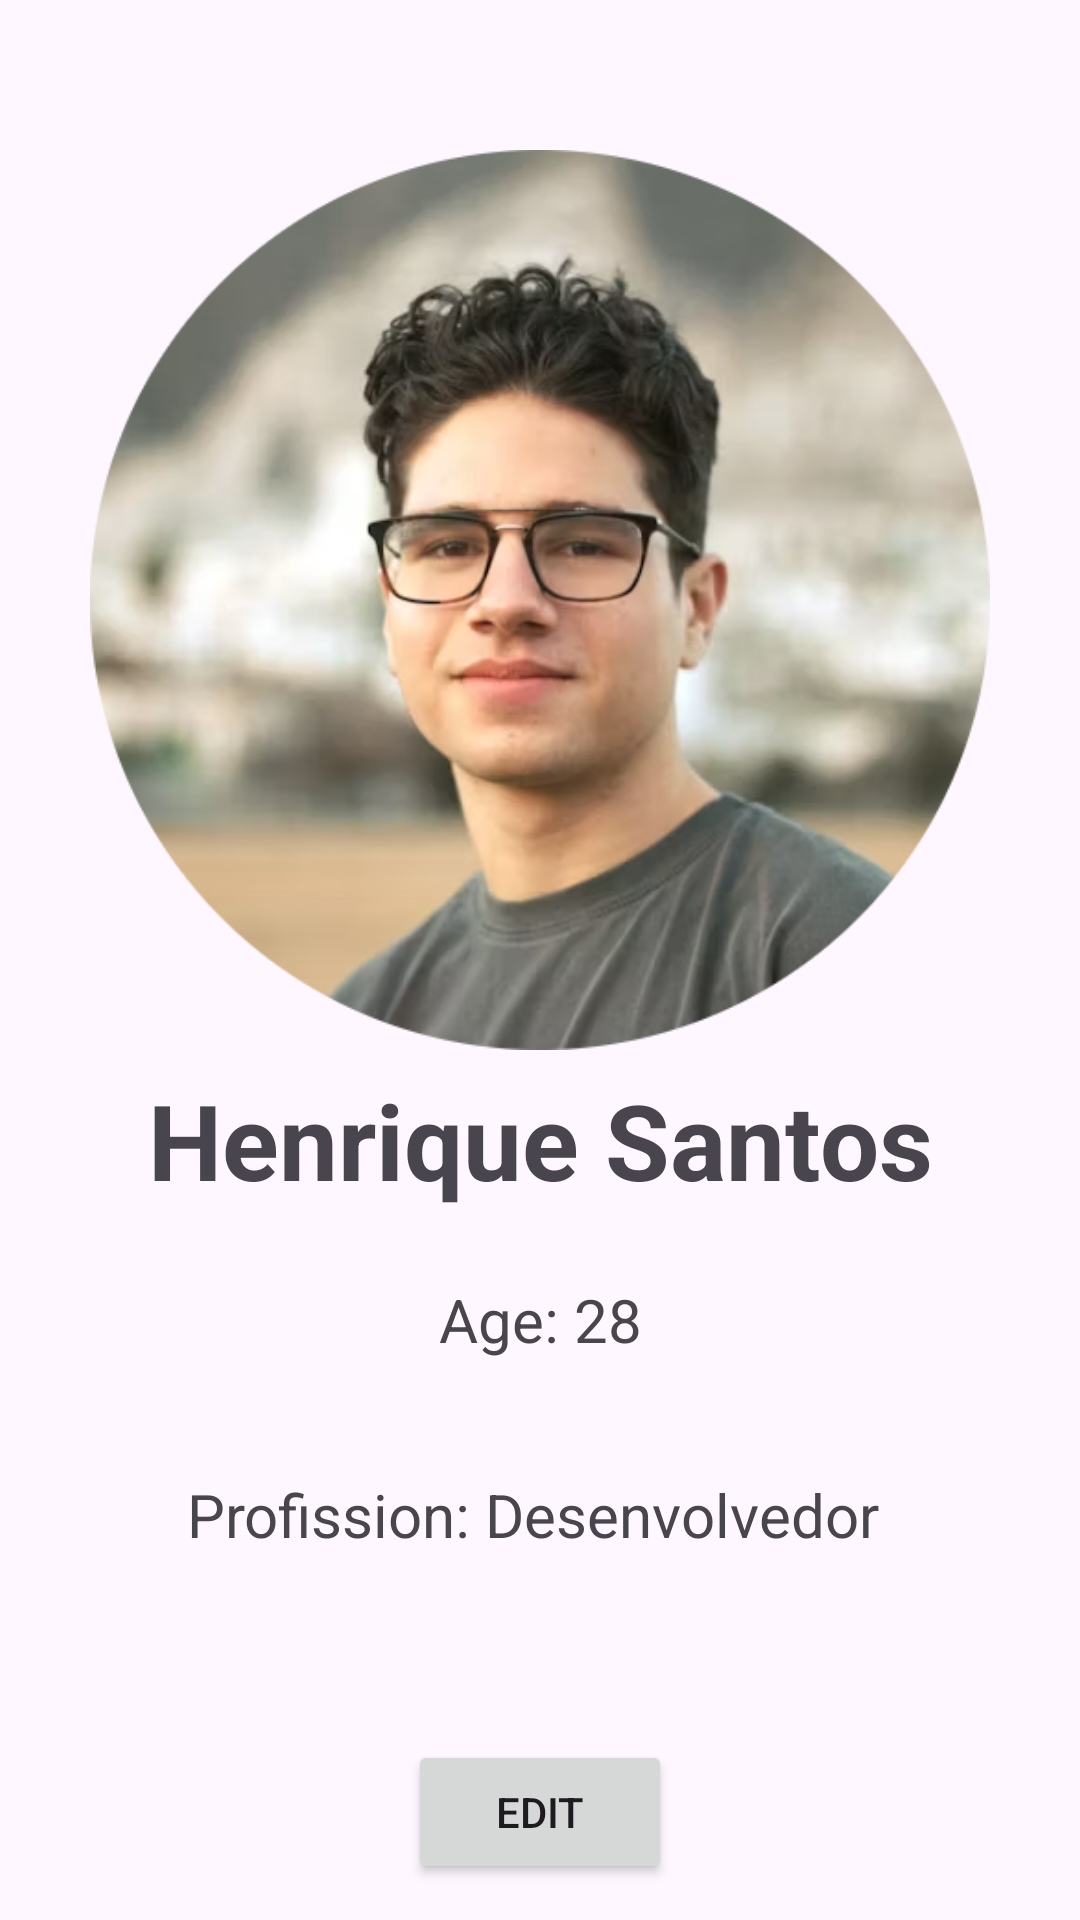

Write the Android layout XML for this screen, with the resource values it uses.
<!-- AndroidManifest.xml: application theme Theme.PerfilPessoal -->
<!-- res/layout/activity_main.xml -->
<?xml version="1.0" encoding="utf-8"?>
<RelativeLayout xmlns:android="http://schemas.android.com/apk/res/android"
    xmlns:app="http://schemas.android.com/apk/res-auto"
    xmlns:tools="http://schemas.android.com/tools"
    android:id="@+id/main"
    android:layout_width="match_parent"
    android:layout_height="match_parent"
    tools:context=".MainActivity">

    <ImageView
        android:id="@+id/image_perfil"
        android:layout_width="410dp"
        android:layout_height="300dp"
        android:layout_centerHorizontal="true"
        android:layout_marginTop="50dp"
        android:src="@drawable/img_perfil" />


    <TextView
        android:id="@+id/text_view_nome"
        android:layout_width="300dp"
        android:layout_height="60dp"
        android:layout_centerHorizontal="true"
        android:layout_below="@+id/image_perfil"
        android:text="Henrique Santos"
        android:textSize="35dp"
        android:textStyle="bold"
        android:gravity="center"/>

    <TextView
        android:id="@+id/text_view_idade"
        android:layout_width="120dp"
        android:layout_height="60dp"
        android:layout_centerHorizontal="true"
        android:layout_below="@+id/text_view_nome"
        android:text="Age: 28"
        android:textSize="20dp"
        android:gravity="center"/>

    <TextView
        android:id="@+id/text_view_profissao"
        android:layout_width="300dp"
        android:layout_height="70dp"
        android:layout_centerHorizontal="true"
        android:layout_below="@+id/text_view_idade"
        android:text="Profission: Desenvolvedor "
        android:textSize="20dp"
        android:gravity="center"/>

    <Button
        android:id="@+id/button_edit"
        android:layout_width="wrap_content"
        android:layout_height="wrap_content"
        android:layout_below="@id/text_view_profissao"
        android:gravity="center"
        android:layout_centerHorizontal="true"
        android:layout_marginTop="40dp"
        android:text="EDIT"/>

</RelativeLayout>
<!-- resources referenced by this layout -->
<resources>
  <!-- drawable img_perfil: png bitmap (drawable, 272628 bytes) -->
  <style name="Theme.PerfilPessoal" parent="Base.Theme.PerfilPessoal" />
  <style name="Base.Theme.PerfilPessoal" parent="Theme.Material3.DayNight.NoActionBar">
          
          
      </style>
</resources>
